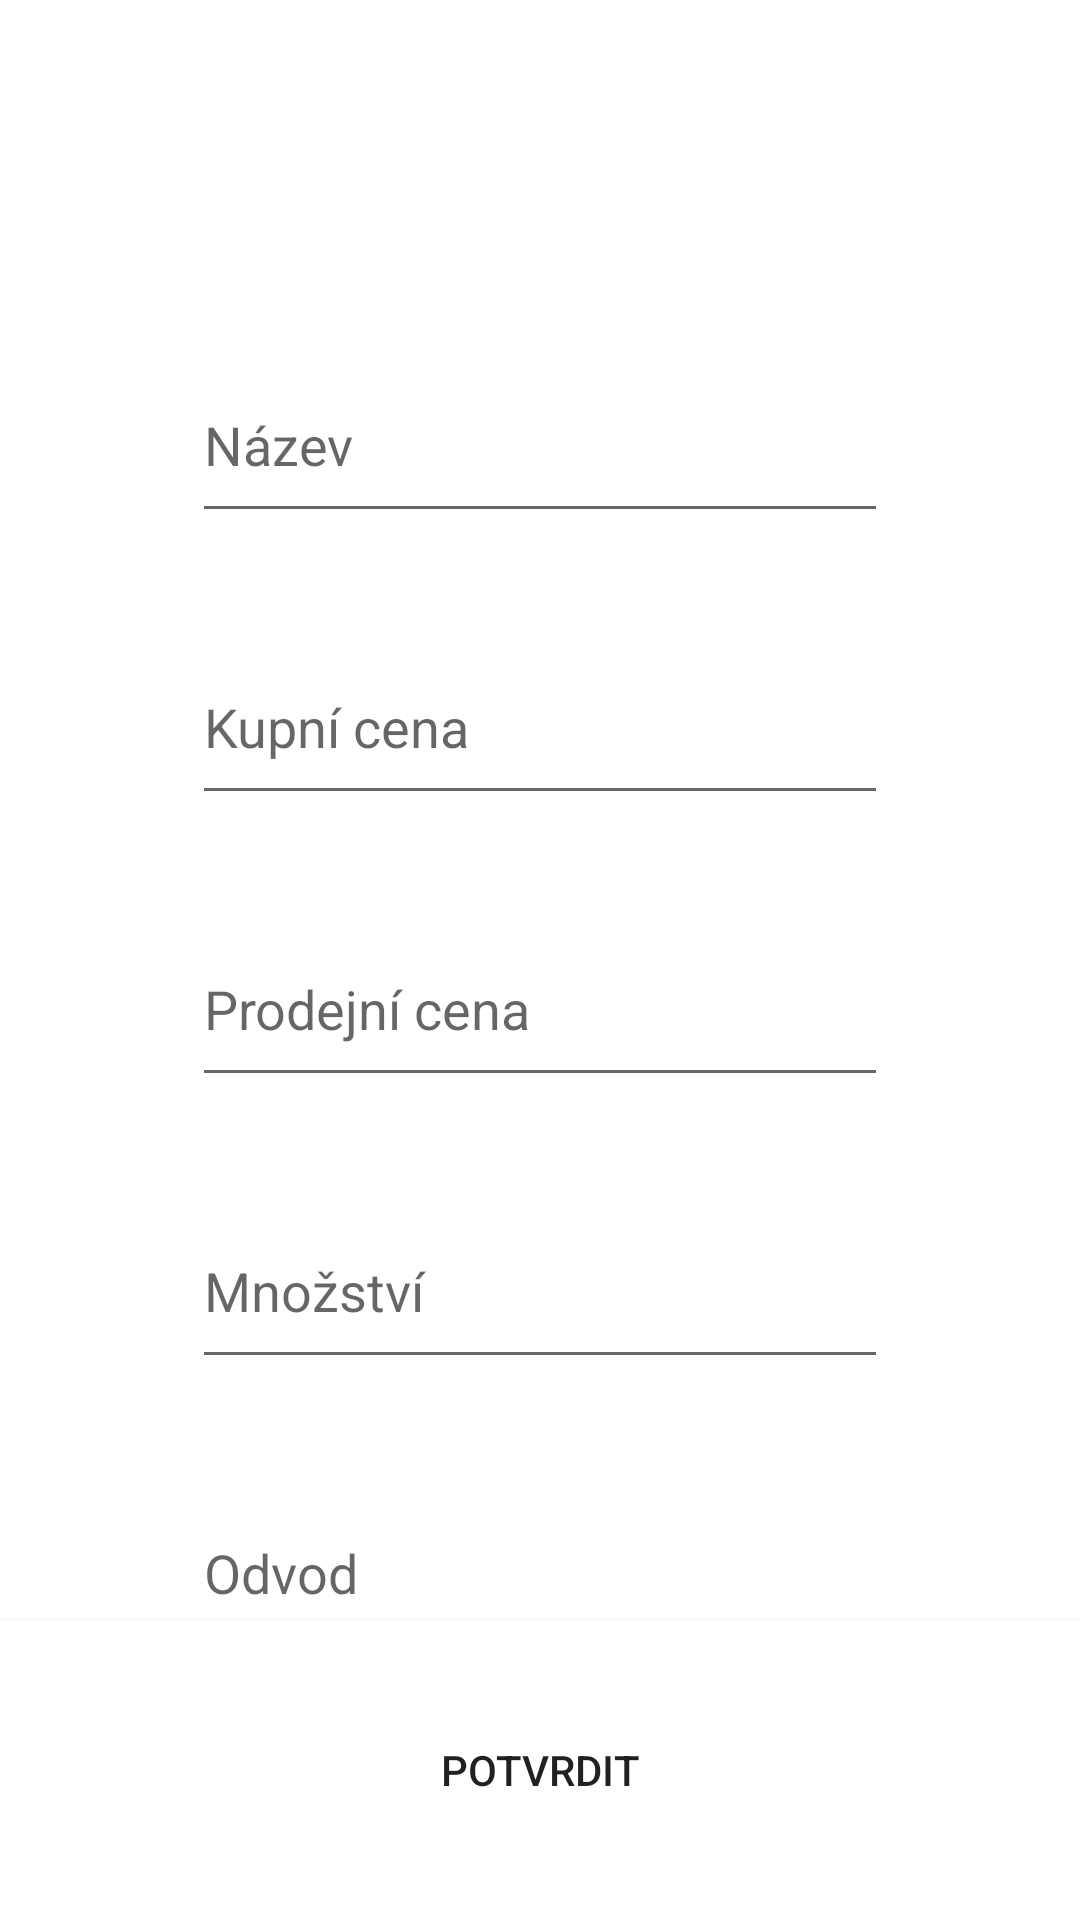

Layout XML and referenced resources for this Android screen:
<!-- AndroidManifest.xml: application theme Theme.Pokladna -->
<!-- res/layout/add_item.xml -->
<?xml version="1.0" encoding="utf-8"?>
<androidx.constraintlayout.widget.ConstraintLayout xmlns:android="http://schemas.android.com/apk/res/android"
    xmlns:app="http://schemas.android.com/apk/res-auto"
    xmlns:tools="http://schemas.android.com/tools"
    android:layout_width="match_parent"
    android:layout_height="match_parent"
    tools:context=".BuySection.BuyToStorage">

    <EditText
        android:id="@+id/taxInput"
        android:layout_width="0dp"
        android:layout_height="62dp"
        android:layout_marginStart="64dp"
        android:layout_marginTop="32dp"
        android:layout_marginEnd="64dp"
        android:ems="10"
        android:hint="@string/tax"
        android:inputType="number"
        app:layout_constraintEnd_toEndOf="parent"
        app:layout_constraintHorizontal_bias="0.0"
        app:layout_constraintStart_toStartOf="parent"
        app:layout_constraintTop_toBottomOf="@+id/editTextAmmountUpdate" />

    <EditText
        android:id="@+id/editTextSellUpdate"
        android:layout_width="0dp"
        android:layout_height="62dp"
        android:layout_marginStart="64dp"
        android:layout_marginTop="32dp"
        android:layout_marginEnd="64dp"
        android:ems="10"
        android:hint="@string/activity_add_buy_sell"
        android:inputType="numberDecimal"
        app:layout_constraintEnd_toEndOf="parent"
        app:layout_constraintStart_toStartOf="parent"
        app:layout_constraintTop_toBottomOf="@+id/editTextBuyUpdate" />

    <EditText
        android:id="@+id/editTextAmmountUpdate"
        android:layout_width="0dp"
        android:layout_height="62dp"
        android:layout_marginStart="64dp"
        android:layout_marginTop="32dp"
        android:layout_marginEnd="64dp"
        android:ems="10"
        android:hint="@string/activity_add_buy_amount"
        android:inputType="number"
        app:layout_constraintEnd_toEndOf="parent"
        app:layout_constraintStart_toStartOf="parent"
        app:layout_constraintTop_toBottomOf="@+id/editTextSellUpdate" />

    <EditText
        android:id="@+id/editTextBuyUpdate"
        android:layout_width="0dp"
        android:layout_height="62dp"
        android:layout_marginStart="64dp"
        android:layout_marginTop="32dp"
        android:layout_marginEnd="64dp"
        android:ems="10"
        android:hint="@string/activity_add_buy_buy"
        android:inputType="numberDecimal"
        app:layout_constraintEnd_toEndOf="parent"
        app:layout_constraintStart_toStartOf="parent"
        app:layout_constraintTop_toBottomOf="@+id/editTextNameUpdate" />

    <EditText
        android:id="@+id/editTextNameUpdate"
        android:layout_width="0dp"
        android:layout_height="62dp"
        android:layout_marginStart="64dp"
        android:layout_marginEnd="64dp"
        android:ems="10"
        android:hint="@string/activity_add_buy_name"
        android:inputType="textPersonName"
        app:layout_constraintBottom_toBottomOf="parent"
        app:layout_constraintEnd_toEndOf="parent"
        app:layout_constraintStart_toStartOf="parent"
        app:layout_constraintTop_toTopOf="parent"
        app:layout_constraintVertical_bias="0.19999999" />

    <Button
        android:id="@+id/updateButton"
        android:layout_width="0dp"
        android:layout_height="100dp"
        android:background="#FFFFFF"
        android:text="@string/activity_add_buy_confirm"
        app:layout_constraintBottom_toBottomOf="parent"
        app:layout_constraintEnd_toEndOf="parent"
        app:layout_constraintHorizontal_bias="0.0"
        app:layout_constraintStart_toStartOf="parent"
        tools:ignore="TextContrastCheck" />
</androidx.constraintlayout.widget.ConstraintLayout>
<!-- resources referenced by this layout -->
<resources>
  <string name="activity_add_buy_amount">Množství</string>
  <string name="activity_add_buy_buy">Kupní cena</string>
  <string name="activity_add_buy_confirm">Potvrdit</string>
  <string name="activity_add_buy_name">Název</string>
  <string name="activity_add_buy_sell">Prodejní cena</string>
  <string name="tax">Odvod</string>
  <style name="Theme.Pokladna" parent="Theme.MaterialComponents.DayNight.DarkActionBar">
          
          <item name="colorPrimary">#FF5722</item>
          <item name="colorPrimaryVariant">#FF9800</item>
          <item name="colorOnPrimary">@color/white</item>
          
          <item name="colorSecondary">#A1A1A1</item>
          <item name="colorSecondaryVariant">#C84A23</item>
          <item name="colorOnSecondary">@color/black</item>
          
          <item name="android:statusBarColor" tools:targetApi="l">#5C3700</item>
          
      </style>
  <!-- not gathered from this repository: default colours our renderer supplied (Android Studio template values) -->
  <color name="black">#FF000000</color>
  <color name="white">#FFFFFFFF</color>
</resources>
